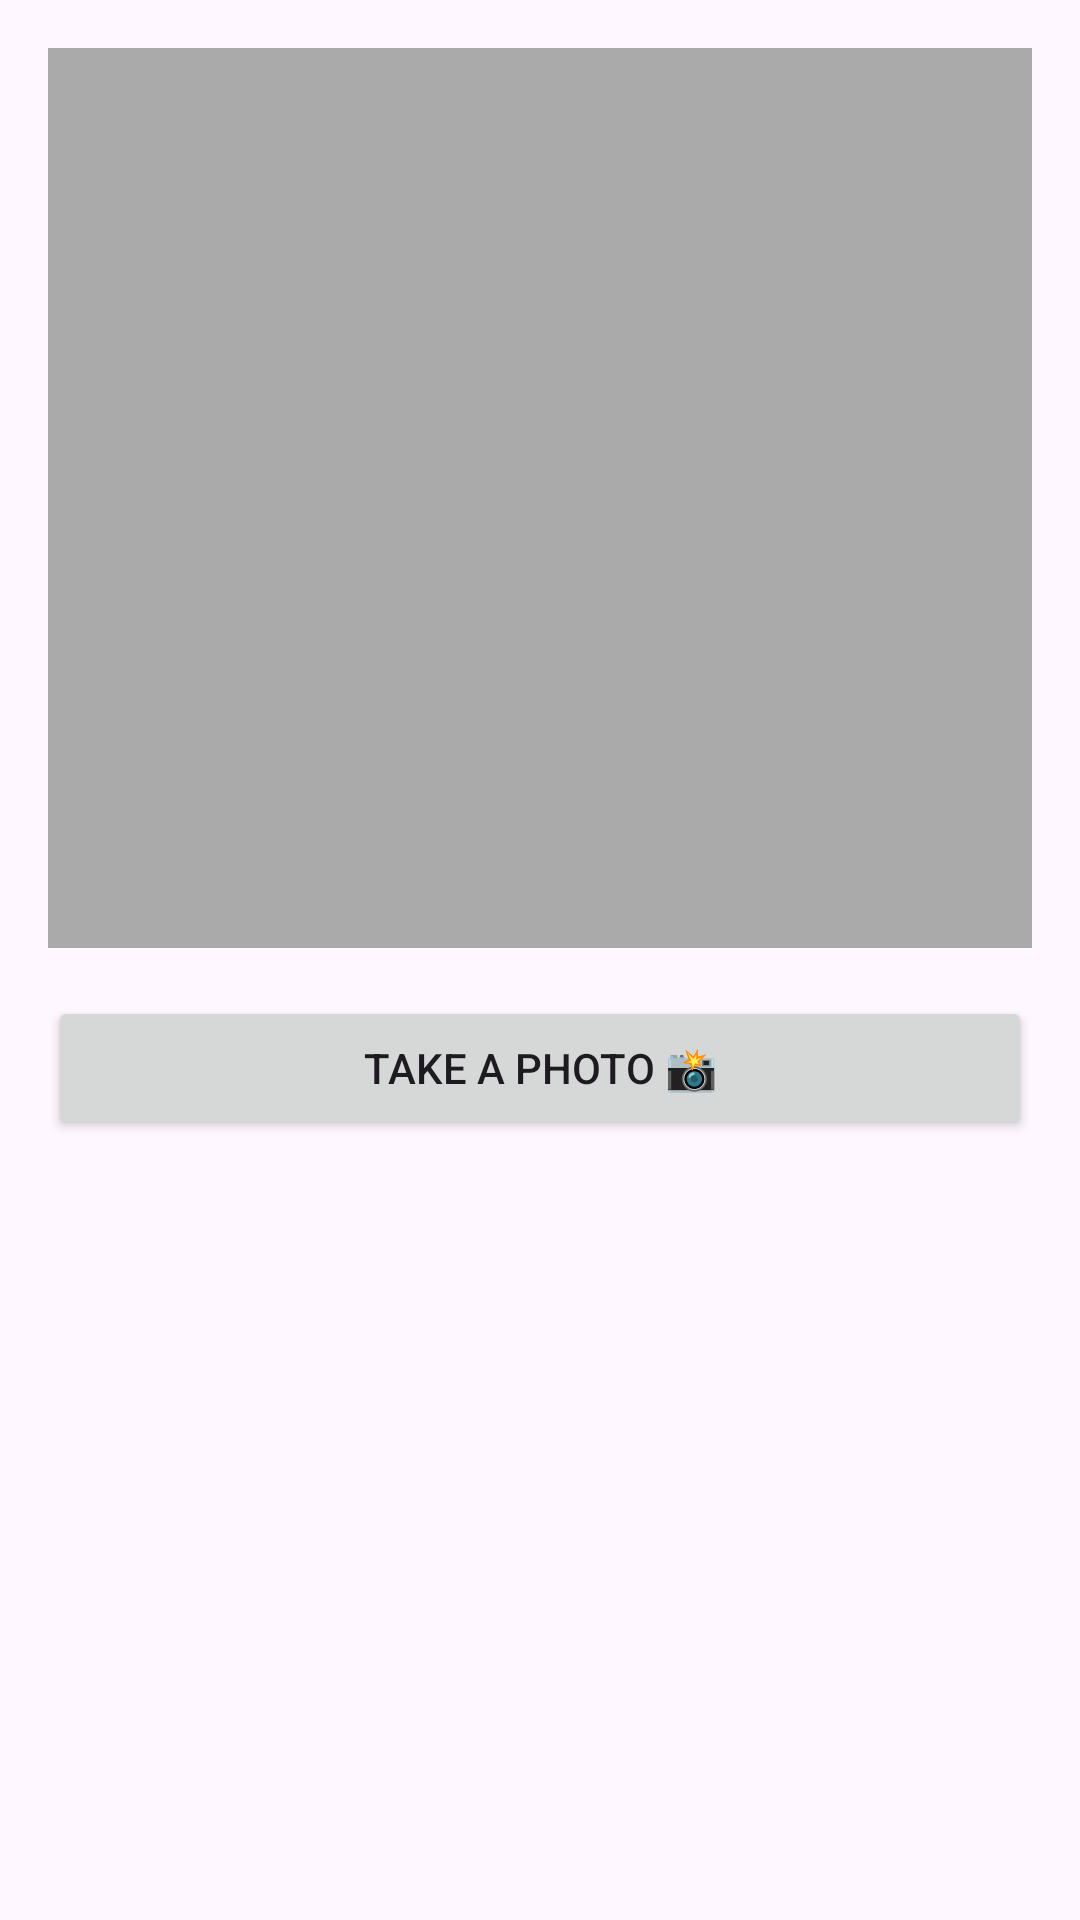

Write the Android layout XML for this screen, with the resource values it uses.
<!-- AndroidManifest.xml: application theme Theme.MpisLab07 -->
<!-- res/layout/fragment_photo.xml -->
<?xml version="1.0" encoding="utf-8"?>
<FrameLayout xmlns:android="http://schemas.android.com/apk/res/android"
    xmlns:app="http://schemas.android.com/apk/res-auto"
    xmlns:tools="http://schemas.android.com/tools"
    android:layout_width="match_parent"
    android:layout_height="match_parent"
    tools:context=".FragmentPhoto">


    <androidx.constraintlayout.widget.ConstraintLayout
        android:layout_width="match_parent"
        android:layout_height="match_parent">

        <ImageView
            android:id="@+id/imageView"
            android:layout_width="0dp"
            android:layout_height="300dp"
            android:layout_marginStart="16dp"
            android:layout_marginTop="16dp"
            android:layout_marginEnd="16dp"
            app:layout_constraintEnd_toEndOf="parent"
            app:layout_constraintStart_toStartOf="parent"
            app:layout_constraintTop_toTopOf="parent"
            tools:src="@tools:sample/backgrounds/scenic"
            android:background="@android:color/darker_gray"/>

        <Button
            android:id="@+id/photoBtn"
            android:layout_width="0dp"
            android:layout_height="wrap_content"
            android:layout_marginStart="16dp"
            android:layout_marginTop="16dp"
            android:layout_marginEnd="16dp"
            android:text="@string/photo_btn"
            app:layout_constraintEnd_toEndOf="parent"
            app:layout_constraintStart_toStartOf="parent"
            app:layout_constraintTop_toBottomOf="@+id/imageView" />
    </androidx.constraintlayout.widget.ConstraintLayout>

</FrameLayout>
<!-- resources referenced by this layout -->
<resources>
  <string name="photo_btn">take a photo 📸</string>
  <style name="Theme.MpisLab07" parent="Base.Theme.MpisLab07" />
  <style name="Base.Theme.MpisLab07" parent="Theme.Material3.DayNight.NoActionBar">
          
          
      </style>
</resources>
